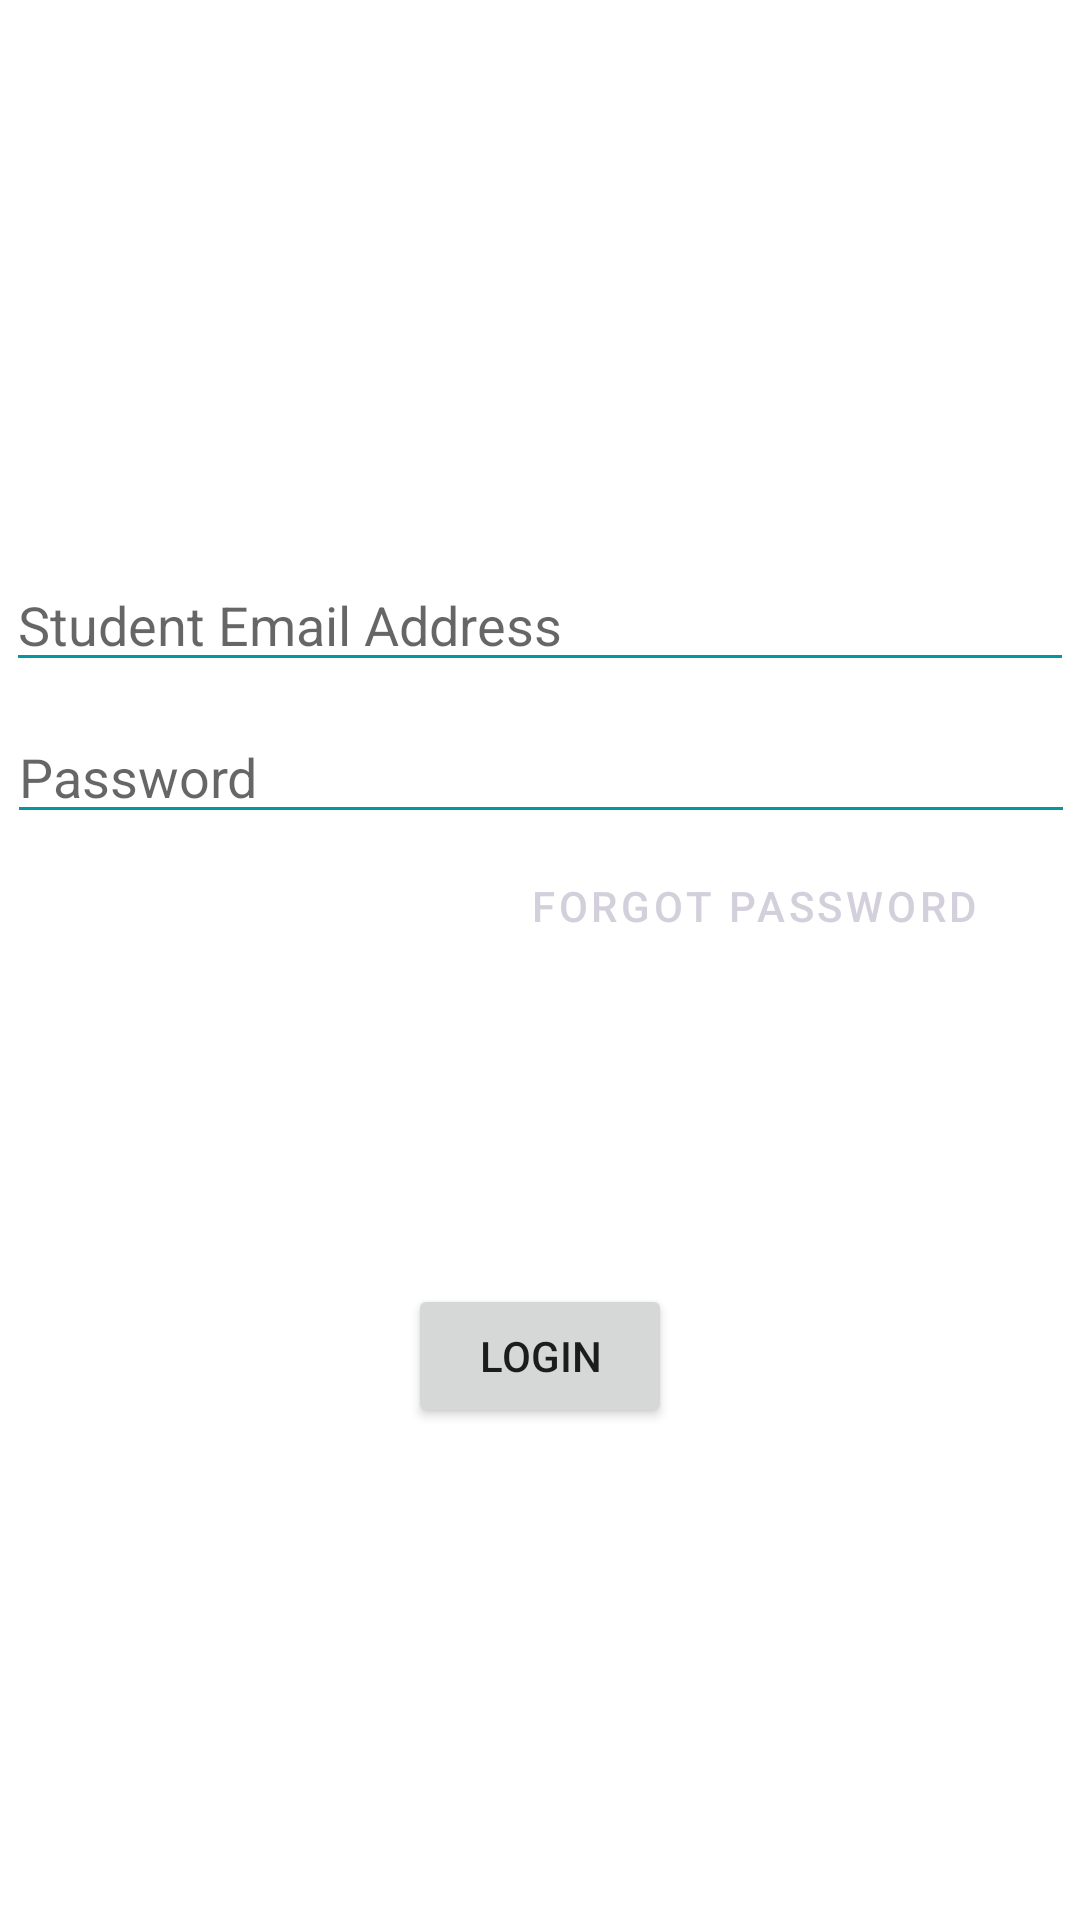

Reconstruct the res/layout file that produces this screen, plus the resources it refers to.
<!-- AndroidManifest.xml: application theme Theme.StudentMarket -->
<!-- res/layout/content_login.xml -->
<?xml version="1.0" encoding="utf-8"?>
<androidx.constraintlayout.widget.ConstraintLayout xmlns:android="http://schemas.android.com/apk/res/android"
    xmlns:app="http://schemas.android.com/apk/res-auto"
    xmlns:tools="http://schemas.android.com/tools"
    android:layout_width="match_parent"
    android:layout_height="match_parent"
    tools:context=".Login">

    TODO:find a way to delete the floating action bar ugh


    <com.google.android.material.textfield.TextInputLayout
        android:layout_width="match_parent"
        android:layout_height="match_parent"
        app:boxBackgroundColor="@color/textBar_teal"
        app:layout_constraintBottom_toBottomOf="parent"
        app:layout_constraintEnd_toEndOf="parent"
        app:layout_constraintHorizontal_bias="0.47"
        app:layout_constraintStart_toStartOf="parent"
        app:layout_constraintTop_toTopOf="parent">
    </com.google.android.material.textfield.TextInputLayout>

    <EditText
        android:id="@+id/email_et_lg"
        android:layout_width="wrap_content"
        android:layout_height="wrap_content"
        android:ems="10"
        android:hint="Student Email Address"
        android:inputType="textEmailAddress"
        app:layout_constraintBottom_toTopOf="@+id/login_btn_lg"
        app:layout_constraintEnd_toEndOf="parent"
        app:layout_constraintHorizontal_bias="0.49"
        app:layout_constraintStart_toStartOf="parent"
        app:layout_constraintTop_toTopOf="parent"
        app:layout_constraintVertical_bias="0.481" />

    <EditText
        android:id="@+id/password_et_lg"
        android:layout_width="wrap_content"
        android:layout_height="wrap_content"
        android:layout_marginBottom="150dp"
        android:ems="10"
        android:hint="Password"
        android:inputType="textPassword"
        app:layout_constraintBottom_toTopOf="@+id/login_btn_lg"
        app:layout_constraintEnd_toEndOf="parent"
        app:layout_constraintHorizontal_bias="0.577"
        app:layout_constraintStart_toStartOf="parent"
        app:layout_constraintTop_toBottomOf="@+id/email_et_lg"
        app:layout_constraintVertical_bias="1.0" />

    <Button
        android:id="@+id/login_btn_lg"
        android:layout_width="wrap_content"
        android:layout_height="wrap_content"
        android:layout_marginBottom="164dp"
        android:text="Login"
        app:layout_constraintBottom_toBottomOf="parent"
        app:layout_constraintEnd_toEndOf="parent"
        app:layout_constraintStart_toStartOf="parent" />

    <Button
        android:id="@+id/forgot_btn_lg"
        style="@style/buttonBlankStyle"
        android:layout_width="wrap_content"
        android:layout_height="wrap_content"
        android:backgroundTint="#00FFFFFF"
        android:outlineProvider="none"
        android:text="Forgot Password"
        android:textColor="@color/grey"
        app:layout_constraintBottom_toTopOf="@+id/login_btn_lg"
        app:layout_constraintEnd_toEndOf="parent"
        app:layout_constraintHorizontal_bias="0.9"
        app:layout_constraintStart_toStartOf="parent"
        app:layout_constraintTop_toBottomOf="@+id/password_et_lg"
        app:layout_constraintVertical_bias="0.0" />
</androidx.constraintlayout.widget.ConstraintLayout>
<!-- resources referenced by this layout -->
<resources>
  <color name="grey">#D3D0DC</color>
  <color name="textBar_teal">#ECFAFA</color>
  <style name="buttonBlankStyle" parent="Widget.MaterialComponents.Button.OutlinedButton">
          
          <item name="android:colorPressedHighlight">@color/textBar_teal</item>
          <item name="cornerRadius">10dp</item>
          <item name="android:textColor">@color/grey</item>
          <item name="strokeWidth">1dp</item>
          <item name="strokeColor">@color/white</item>
           TODO come and fix border
          
  
          
  
      </style>
  <color name="white">#FFFFFFFF</color>
  <color name="primary_teal">#03989E</color>
  <color name="rating_star">#C8E4E5</color>
  <color name="black">#FF000000</color>
  <style name="buttonStyle" parent="Widget.MaterialComponents.Button.OutlinedButton">
          
          <item name="android:colorPressedHighlight">@color/textBar_teal</item>
          <item name="cornerRadius">10dp</item>
          <item name="android:textColor">@color/black</item>
          <item name="strokeWidth">1dp</item>
          <item name="strokeColor">@color/primary_teal</item>
          <item name="android:backgroundTint">@color/primary_teal</item>
      </style>
  <style name="editTextStyle" parent="Widget.AppCompat.EditText">
          <item name="backgroundTint">@color/primary_teal</item>
           TODO come and fix background color omg
          <item name="android:width">356dp</item>
      </style>
  <style name="Widget.App.BottomNavigationView" parent="Widget.MaterialComponents.BottomNavigationView.Colored">
          <item name="materialThemeOverlay">@style/ThemeOverlay.App.BottomNavigationView</item>
      </style>
  <style name="productCard" parent="Widget.MaterialComponents.CardView">
          <item name="cardBackgroundColor">@color/white</item>
          <item name="cardElevation">10dp</item>
          <item name="cardForegroundColor">@null</item>
          <item name="cardPreventCornerOverlap">true</item>
          <item name="android:shadowColor">@color/primary_teal</item>
          <item name="strokeColor">@color/product_bg</item>
          <item name="strokeWidth">1dp</item>
          <item name="cardCornerRadius">15dp</item>
          <item name="background">@drawable/stroke_color</item>
  
      </style>
  <style name="textStyle" parent="Widget.AppCompat.TextView">
          <item name="android:textColor">@color/black</item>
      </style>
  <style name="imageButtonStyle" parent="Widget.AppCompat.ImageButton">
          <item name="background">@color/primary_teal</item>
          <item name="endIconTint">@color/primary_teal</item>
      </style>
  <style name="ThemeOverlay.App.BottomNavigationView" parent="">
          <item name="colorPrimary">@color/white</item>
          <item name="colorOnPrimary">@color/primary_teal</item>
          <item name="menu">@menu/navigation_bar</item>
      </style>
  <color name="product_bg">#C8E4E5</color>
  <!-- drawable stroke_color (drawable) -->
  <?xml version="1.0" encoding="utf-8"?>
  <selector xmlns:android="http://schemas.android.com/apk/res/android">
  
      <item android:color="?attr/colorPrimary" android:state_checked="true"/>
      <item android:alpha="0.12" android:color="?attr/colorOnSurface"
          android:state_checked="false"/>
  </selector>
</resources>
